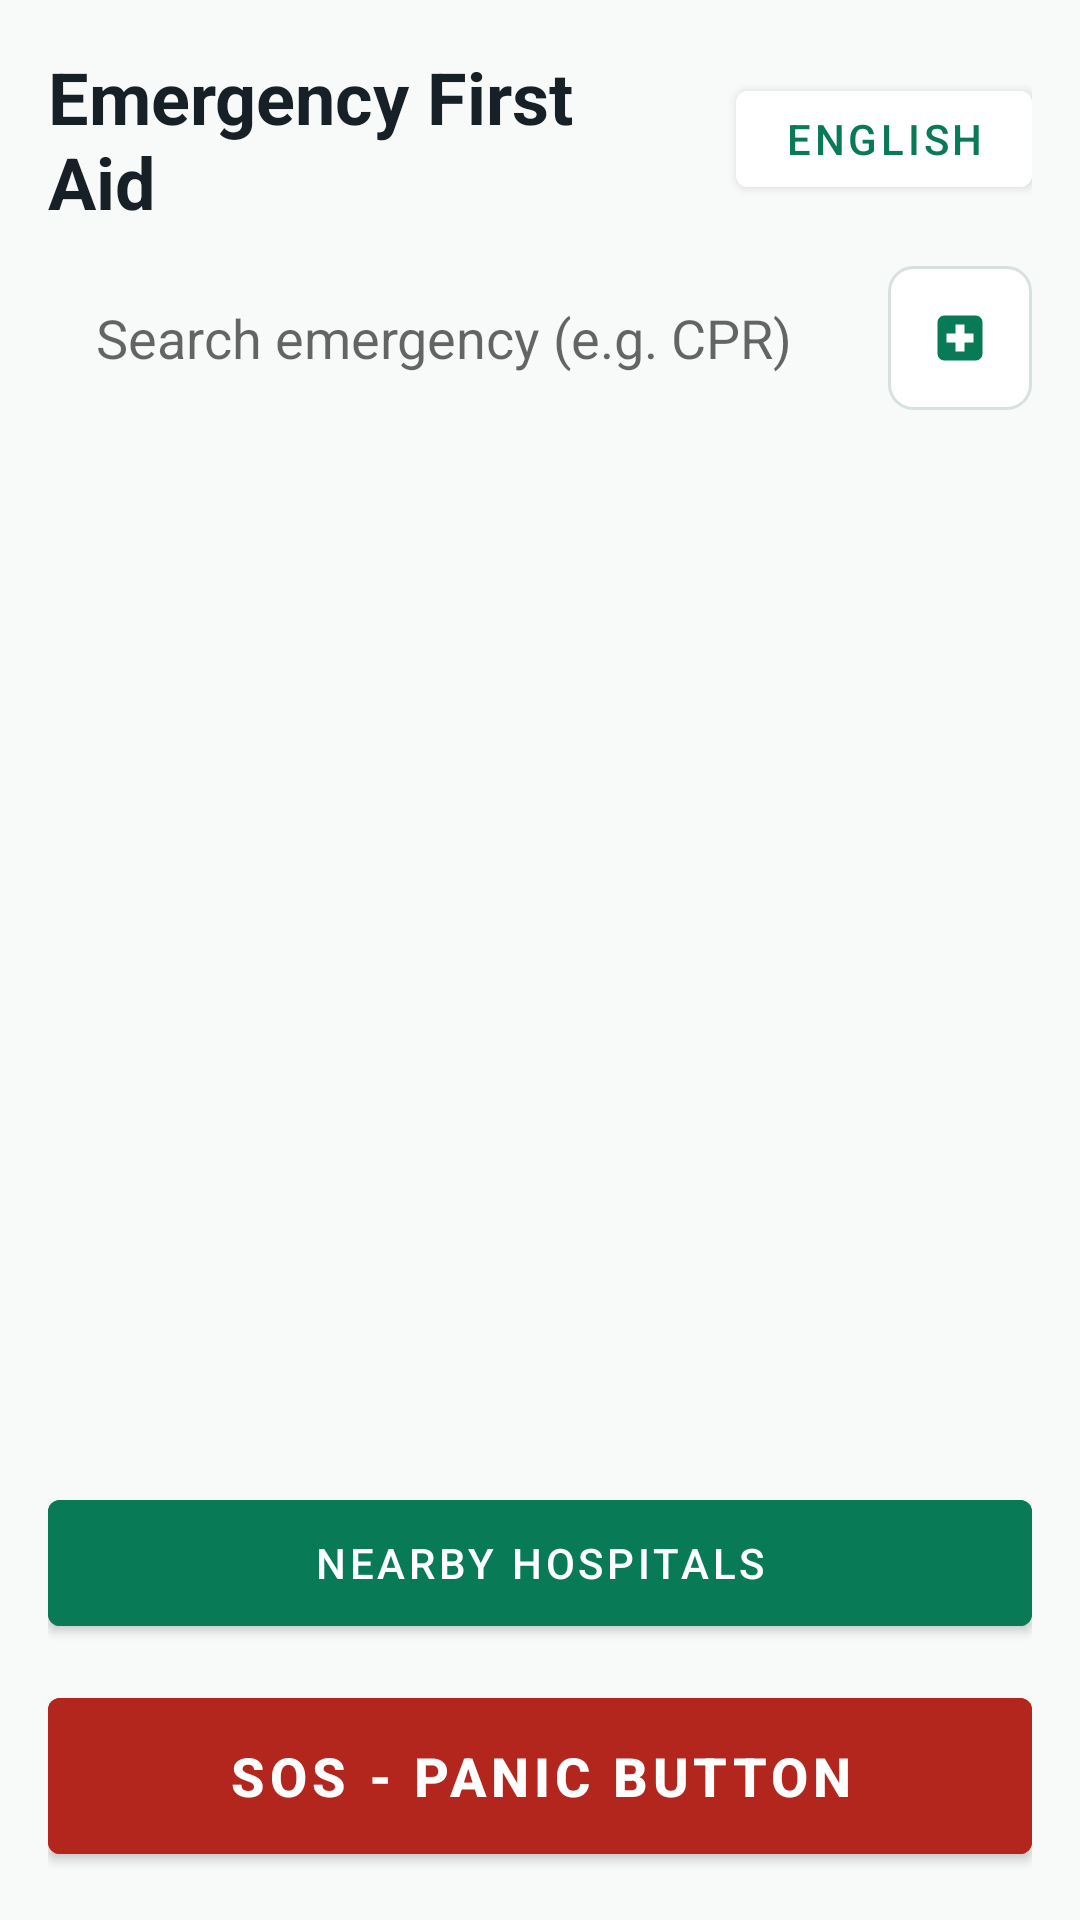

Produce the Android XML layout that renders to this screen, including the resource entries it uses.
<!-- AndroidManifest.xml: application theme Theme.PrathamChikitse -->
<!-- res/layout/activity_main.xml -->
<?xml version="1.0" encoding="utf-8"?>
<LinearLayout xmlns:android="http://schemas.android.com/apk/res/android"
    android:layout_width="match_parent"
    android:layout_height="match_parent"
    android:background="@color/surface_soft"
    android:orientation="vertical"
    android:padding="16dp">

    <LinearLayout
        android:layout_width="match_parent"
        android:layout_height="wrap_content"
        android:gravity="center_vertical"
        android:orientation="horizontal">

        <TextView
            android:id="@+id/tvTitle"
            android:layout_width="0dp"
            android:layout_height="wrap_content"
            android:layout_weight="1"
            android:text="@string/dashboard_title"
            android:textColor="@color/ink"
            android:textSize="24sp"
            android:textStyle="bold" />

        <ImageButton
            android:id="@+id/btnProfile"
            android:layout_width="44dp"
            android:layout_height="44dp"
            android:layout_marginEnd="8dp"
            android:background="?android:attr/selectableItemBackgroundBorderless"
            android:src="@drawable/ic_profile"
            android:padding="8dp"
            android:scaleType="fitCenter"
            android:contentDescription="Profile" />

        <Button
            android:id="@+id/btnLanguage"
            android:layout_width="wrap_content"
            android:layout_height="44dp"
            android:backgroundTint="@color/white"
            android:minWidth="96dp"
            android:text="English"
            android:textColor="@color/brand_green" />
    </LinearLayout>

    <LinearLayout
        android:layout_width="match_parent"
        android:layout_height="wrap_content"
        android:orientation="horizontal"
        android:layout_marginTop="12dp"
        android:gravity="center_vertical">

        <EditText
            android:id="@+id/etSearch"
            android:layout_width="0dp"
            android:layout_height="48dp"
            android:layout_weight="1"
            android:background="@drawable/bg_input"
            android:hint="Search emergency (e.g. CPR)"
            android:inputType="text"
            android:paddingHorizontal="16dp" />

        <ImageButton
            android:id="@+id/btnFlashlight"
            android:layout_width="48dp"
            android:layout_height="48dp"
            android:layout_marginStart="8dp"
            android:background="@drawable/bg_icon_button"
            android:src="@drawable/ic_first_aid"
            android:padding="12dp"
            android:scaleType="fitCenter"
            android:contentDescription="Flashlight" />
    </LinearLayout>

    <androidx.recyclerview.widget.RecyclerView
        android:id="@+id/rvCases"
        android:layout_width="match_parent"
        android:layout_height="0dp"
        android:layout_marginTop="18dp"
        android:layout_weight="1"
        android:clipToPadding="false"
        android:paddingBottom="12dp" />

    <Button
        android:id="@+id/btnHospitals"
        android:layout_width="match_parent"
        android:layout_height="54dp"
        android:backgroundTint="@color/brand_green"
        android:text="@string/hospitals"
        android:textColor="@color/white" />

    <Button
        android:id="@+id/btnSOS"
        android:layout_width="match_parent"
        android:layout_height="64dp"
        android:layout_marginTop="12dp"
        android:backgroundTint="@color/danger"
        android:text="SOS - PANIC BUTTON"
        android:textColor="@color/white"
        android:textStyle="bold"
        android:textSize="18sp" />
</LinearLayout>
<!-- resources referenced by this layout -->
<resources>
  <color name="brand_green">#087A55</color>
  <color name="danger">#B3261E</color>
  <color name="ink">#172026</color>
  <color name="surface_soft">#F8FAF9</color>
  <color name="white">#FFFFFF</color>
  <!-- drawable bg_icon_button (drawable) -->
  <?xml version="1.0" encoding="utf-8"?>
  <shape xmlns:android="http://schemas.android.com/apk/res/android">
      <solid android:color="@color/white" />
      <stroke android:width="1dp" android:color="@color/card_stroke" />
      <corners android:radius="8dp" />
  </shape>
  <!-- drawable ic_first_aid (drawable) -->
  <vector xmlns:android="http://schemas.android.com/apk/res/android"
      android:width="64dp"
      android:height="64dp"
      android:viewportWidth="64"
      android:viewportHeight="64">
      <path android:fillColor="@color/brand_green" android:pathData="M18,12L46,12A6,6 0,0 1,52 18L52,46A6,6 0,0 1,46 52L18,52A6,6 0,0 1,12 46L12,18A6,6 0,0 1,18 12Z" />
      <path android:fillColor="@color/white" android:pathData="M28,20L36,20L36,28L44,28L44,36L36,36L36,44L28,44L28,36L20,36L20,28L28,28Z" />
  </vector>
  <string name="dashboard_title">Emergency First Aid</string>
  <string name="hospitals">Nearby hospitals</string>
  <style name="Theme.PrathamChikitse" parent="Theme.MaterialComponents.Light.NoActionBar">
          <item name="android:windowLightStatusBar">true</item>
          <item name="android:statusBarColor">#F8FAF9</item>
          <item name="android:navigationBarColor">#F8FAF9</item>
      </style>
  <color name="card_stroke">#D7E1DD</color>
</resources>
